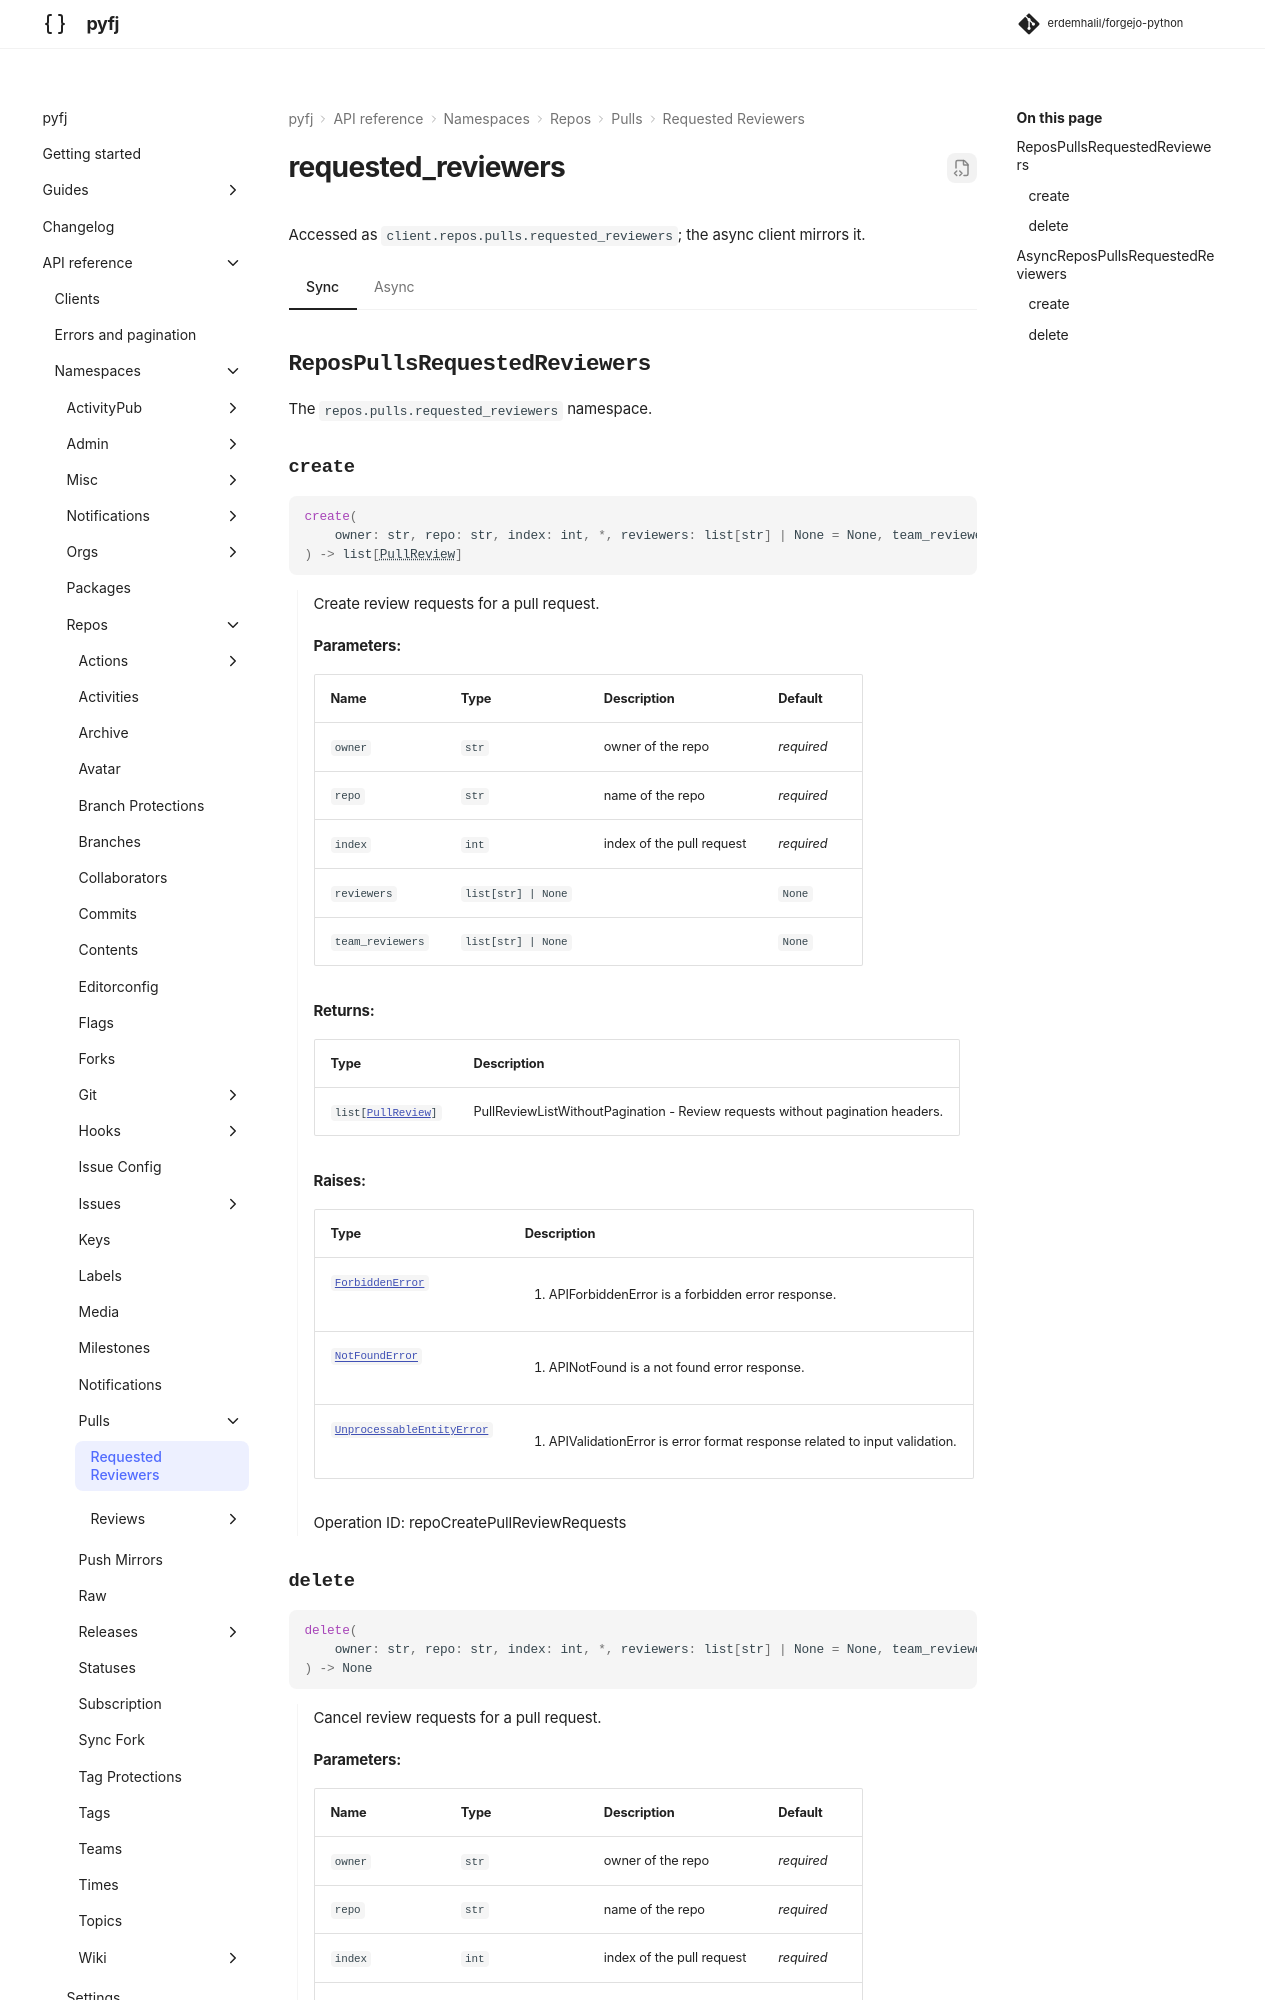

repository: erdemhalil/forgejo-python · page: dev/reference/namespaces/repos/pulls/requested_reviewers/index.html · generator: mkdocs

---
title: "repos.pulls.requested_reviewers"
description: "API reference for `client.repos.pulls.requested_reviewers` — sync and async."
---

# requested_reviewers

Accessed as `client.repos.pulls.requested_reviewers`; the async client mirrors it.

=== "Sync"
